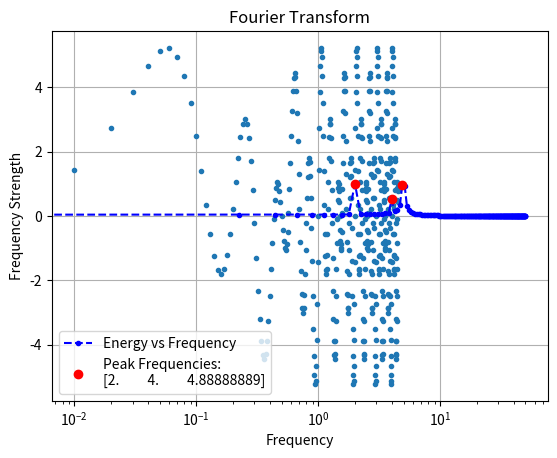
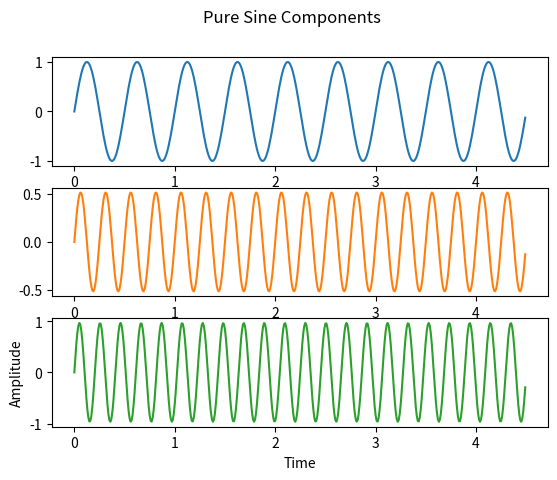

Generate these figures, in order, with matplotlib:
import numpy as np
from scipy.signal import find_peaks

import matplotlib.pyplot as plt


def get_waves(amps, freqs, phase=0):
    """
    Generate wave objects of given frequency and amplitude
    """
    waves = []
    for f, a in zip(freqs, amps):
        w = Wave(a, f, phase=phase)
        waves.append(w)

    return waves


class WaveEncoder:
    def __init__(self):
        self.signal = None
        self.time = None
        self.rate = None
        self.period = None
        self.components = None
        self.fs = None
        self.es = None
        self.idxs = None

    def fit(self, sig, s_rate, s_period, s_time, threshold=None, plot=True):
        self.signal = sig
        self.rate = s_rate
        self.period = s_period
        self.time = s_time
        self.components = self.decompose(sig, s_period, threshold=threshold)
        if plot:
            self.plot_fit()
        return self

    def transform(self, signal, positive_only=True):
        """
        Returns frequencies and amplitudes of transformation domain and range
        """
        N = len(signal)
        e = np.fft.fft(signal) / N
        e = np.abs(e)
        f = np.fft.fftfreq(N, self.period)

        if positive_only:
            e = e[range(int(N / 2))]
            f = f[range(int(N / 2))]

        return e, f

    def decompose(self, signal, s_period, threshold=None):
        """
        Decompose and return the individual components of a composite wave
        form. Plot each component wave.
        """
        es, fs = self.transform(signal, s_period)
        self.es, self.fs = es, fs

        self.idxs, _ = find_peaks(es, threshold=threshold)
        amps, freqs = es[self.idxs], fs[self.idxs]

        return get_waves(amps, freqs)

    def plot_signal(self):
        try:
            N = self.rate * self.time
            t_vec = np.arange(N) * self.period
            plt.plot(t_vec, self.signal, '.')
            plt.title('Signal')
            plt.xlabel('Time')
            plt.ylabel('Amplitude')
            plt.show()
        except ValueError:
            print('plt_original: Encoder must be fit against '
                  'composite wave before plotting')
            raise

    def plot_components(self):
        colors = plt.rcParams['axes.prop_cycle']()
        try:
            N = self.rate * self.time
            t_vec = np.arange(N) * self.period
            fig, axes = plt.subplots(len(self.components), 1)
            if len(self.components) == 1:
                axes = [axes]

            fig.suptitle('Pure Sine Components')
            for i, wave in enumerate(self.components):
                c = next(colors)["color"]
                axes[i].plot(t_vec, wave.sample(self.rate, self.period, self.time), color=c)
            plt.xlabel('Time')
            plt.ylabel('Amplitude')
            plt.show()
        except TypeError:
            print('plt_components: Encoder must be fit against composite wave before plotting')
            raise

    def plot_transform(self):
        try:
            plt.title('Fourier Transform')
            plt.plot(self.fs, self.es, 'b.--', label='Energy vs Frequency')
            plt.plot(self.fs[self.idxs],
                     self.es[self.idxs],
                     'ro', label=f'Peak Frequencies:\n{self.fs[self.idxs]}')
            plt.xlabel('Frequency')
            plt.ylabel('Frequency Strength')
            plt.gca().set_xscale('log')
            plt.legend(), plt.grid()
            plt.show()
        except ValueError:
            print('plot_energy: Encoder must be fit against composite wave before plotting')
            raise

    def plot_fit(self):
        self.plot_signal()
        self.plot_transform()
        self.plot_components()


class Wave:
    def __init__(self, amplitude, frequency, phase=0):
        self.amp = amplitude
        self.freq = frequency
        self.phase = phase

    def sample(self, rate, period, time):
        N = rate * time
        t_vec = np.arange(N) * period
        return self.amp * np.sin(2 * np.pi * self.freq * t_vec + self.phase)


if __name__ == '__main__':

    signal_fs = [4, 2, 5]
    signal_as = [1, 2, 3]

    # Sample rate, sample period, time to sample
    Fs = 100
    T = 1 / Fs
    t = 4.5

    # 'Sample' signal
    N = Fs * t
    t_vec = np.arange(N) * T
    signal = 0
    for f, a in zip(signal_fs, signal_as):
        signal += a * np.sin(2 * np.pi * f * t_vec)

    encoder = WaveEncoder()
    encoder.fit(signal, Fs, T, t, threshold=None)
